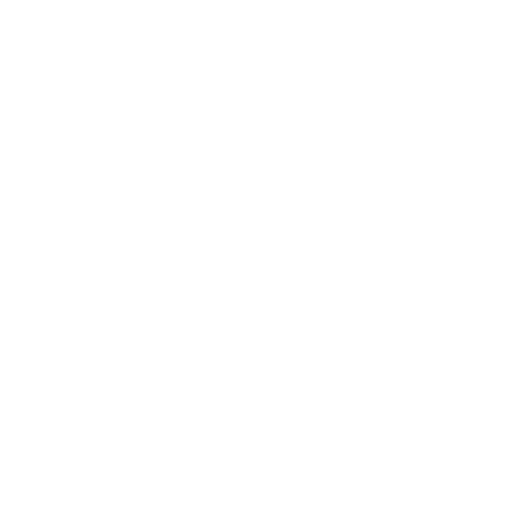
t = 0.00 s
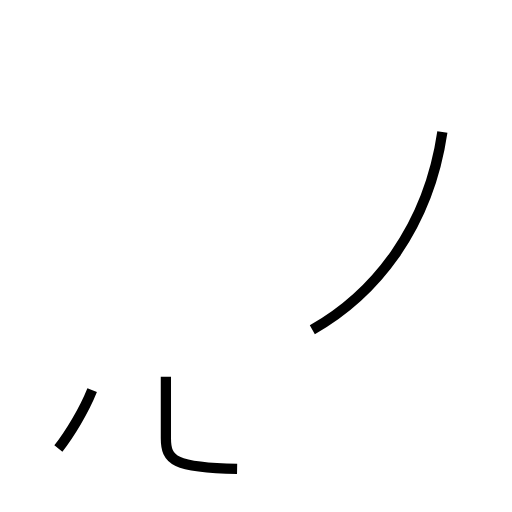
t = 1.35 s
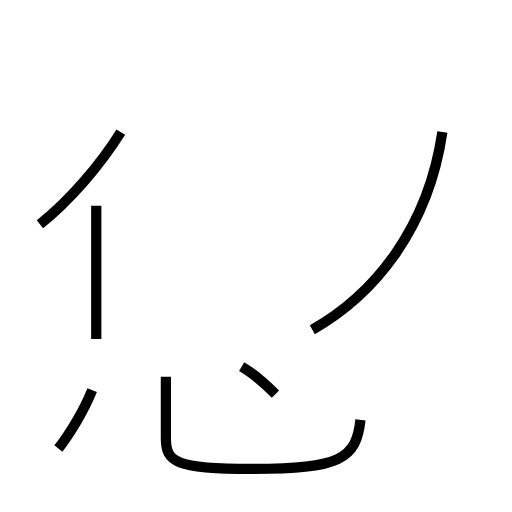
t = 2.67 s
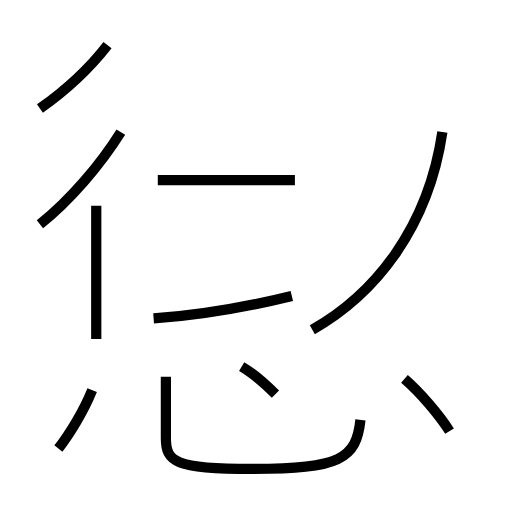
t = 3.96 s
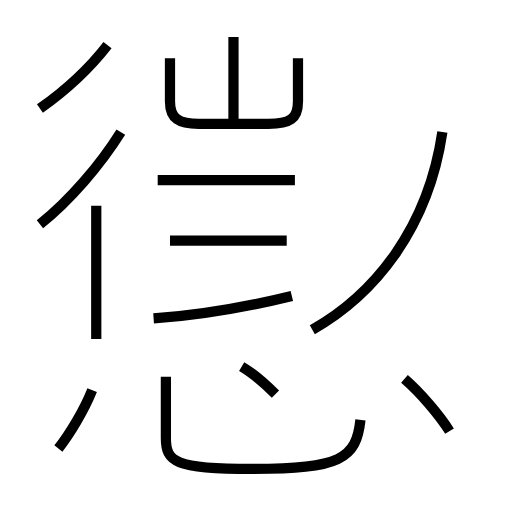
t = 5.26 s
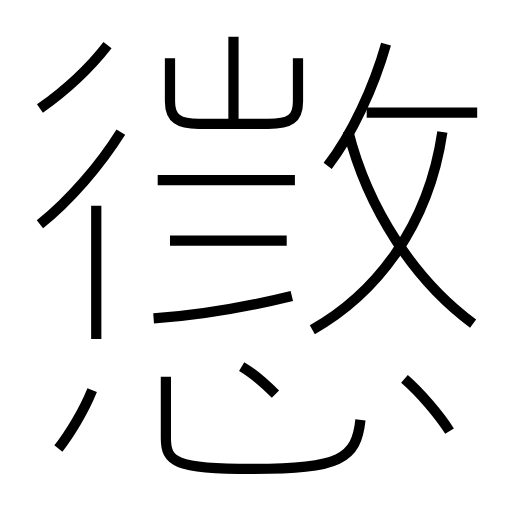
t = 6.67 s

The animated SVG that drew these frames (rendered in a browser with its animation timeline set to each time). Animation: 16 SMIL elements (animate=16); one cycle of 6.67 s.

<?xml version='1.0' encoding='utf-8'?>
<svg viewBox="0.0 -6.0 50.0 50.0" version="1.1" xmlns="http://www.w3.org/2000/svg"><rect x="-1000" y="-1000" width="2000" height="2000" stroke="white" fill="white" /><g style="fill:none;stroke:#000000;stroke-width:1"><path d="M 30.5 -11.8 C 36.5 -15.2 41.8 -21.6 43.2 -31.1 " transform="translate(0.0 38.0)" stroke-dasharray="23.93698966587432" stroke-dashoffset="23.93698966587432"><animate attributeName="stroke-dashoffset" from="23.93698966587432" to="0" dur="0.7181096899762296s" begin="0s; anim_end.end" fill="freeze" id="anim0" /></path><path d="M 5.7 -0.2 C 6.8 -1.6 8.2 -3.9 9.0 -5.9 " transform="translate(0.0 38.0)" stroke-dasharray="6.605118574167324" stroke-dashoffset="6.605118574167324"><animate attributeName="stroke-dashoffset" from="6.605118574167324" to="0" dur="0.19815355722501973s" begin="anim0.end" fill="freeze" id="anim1" /></path><path d="M 16.2 -7.2 L 16.2 -1.2 C 16.2 1.1 17.1 1.8 24.6 1.8 C 33.2 1.8 34.8 0.8 35.2 -3.0 " transform="translate(0.0 38.0)" stroke-dasharray="29.194441161566616" stroke-dashoffset="29.194441161566616"><animate attributeName="stroke-dashoffset" from="29.194441161566616" to="0" dur="0.8758332348469985s" begin="anim1.end" fill="freeze" id="anim2" /></path><path d="M 26.9 -5.5 C 25.8 -6.6 24.8 -7.5 23.6 -8.2 " transform="translate(0.0 38.0)" stroke-dasharray="4.276201850386007" stroke-dashoffset="4.276201850386007"><animate attributeName="stroke-dashoffset" from="4.276201850386007" to="0" dur="0.1282860555115802s" begin="anim2.end" fill="freeze" id="anim3" /></path><path d="M 9.4 -10.9 L 9.4 -23.9 " transform="translate(0.0 38.0)" stroke-dasharray="12.999999999999998" stroke-dashoffset="12.999999999999998"><animate attributeName="stroke-dashoffset" from="12.999999999999998" to="0" dur="0.38999999999999996s" begin="anim3.end" fill="freeze" id="anim4" /></path><path d="M 3.9 -22.1 C 6.8 -24.4 9.8 -27.9 11.8 -31.1 " transform="translate(0.0 38.0)" stroke-dasharray="12.027430810757437" stroke-dashoffset="12.027430810757437"><animate attributeName="stroke-dashoffset" from="12.027430810757437" to="0" dur="0.3608229243227231s" begin="anim4.end" fill="freeze" id="anim5" /></path><path d="M 15.0 -12.9 C 19.2 -13.2 23.6 -13.9 28.5 -15.1 " transform="translate(0.0 38.0)" stroke-dasharray="13.694549112843474" stroke-dashoffset="13.694549112843474"><animate attributeName="stroke-dashoffset" from="13.694549112843474" to="0" dur="0.4108364733853042s" begin="anim5.end" fill="freeze" id="anim6" /></path><path d="M 3.9 -33.4 C 6.3 -35.1 8.8 -37.4 10.5 -39.6 " transform="translate(0.0 38.0)" stroke-dasharray="9.085620124729955" stroke-dashoffset="9.085620124729955"><animate attributeName="stroke-dashoffset" from="9.085620124729955" to="0" dur="0.2725686037418986s" begin="anim6.end" fill="freeze" id="anim7" /></path><path d="M 43.9 -1.9 C 42.9 -3.5 41.0 -5.7 39.5 -7.0 " transform="translate(0.0 38.0)" stroke-dasharray="6.755276513842448" stroke-dashoffset="6.755276513842448"><animate attributeName="stroke-dashoffset" from="6.755276513842448" to="0" dur="0.20265829541527344s" begin="anim7.end" fill="freeze" id="anim8" /></path><path d="M 28.8 -26.4 L 15.4 -26.4 " transform="translate(0.0 38.0)" stroke-dasharray="13.4" stroke-dashoffset="13.4"><animate attributeName="stroke-dashoffset" from="13.4" to="0" dur="0.40199999999999997s" begin="anim8.end" fill="freeze" id="anim9" /></path><path d="M 28.0 -20.5 L 16.6 -20.5 " transform="translate(0.0 38.0)" stroke-dasharray="11.399999999999999" stroke-dashoffset="11.399999999999999"><animate attributeName="stroke-dashoffset" from="11.399999999999999" to="0" dur="0.34199999999999997s" begin="anim9.end" fill="freeze" id="anim10" /></path><path d="M 16.6 -38.3 L 16.6 -34.1 C 16.6 -32.4 17.5 -31.9 19.4 -31.9 L 26.2 -31.9 C 28.3 -31.9 29.1 -32.4 29.1 -34.1 L 29.1 -38.3 " transform="translate(0.0 38.0)" stroke-dasharray="23.59567526537743" stroke-dashoffset="23.59567526537743"><animate attributeName="stroke-dashoffset" from="23.59567526537743" to="0" dur="0.7078702579613229s" begin="anim10.end" fill="freeze" id="anim11" /></path><path d="M 22.8 -32.0 L 22.8 -40.4 " transform="translate(0.0 38.0)" stroke-dasharray="8.399999999999999" stroke-dashoffset="8.399999999999999"><animate attributeName="stroke-dashoffset" from="8.399999999999999" to="0" dur="0.25199999999999995s" begin="anim11.end" fill="freeze" id="anim12" /></path><path d="M 46.2 -12.4 C 40.5 -16.6 35.9 -23.6 34.0 -31.2 " transform="translate(0.0 38.0)" stroke-dasharray="22.840002483118006" stroke-dashoffset="22.840002483118006"><animate attributeName="stroke-dashoffset" from="22.840002483118006" to="0" dur="0.6852000744935401s" begin="anim12.end" fill="freeze" id="anim13" /></path><path d="M 32.0 -27.8 C 34.4 -30.9 36.5 -35.5 37.7 -39.7 " transform="translate(0.0 38.0)" stroke-dasharray="13.265929302296966" stroke-dashoffset="13.265929302296966"><animate attributeName="stroke-dashoffset" from="13.265929302296966" to="0" dur="0.39797787906890897s" begin="anim13.end" fill="freeze" id="anim14" /></path><path d="M 46.6 -33.0 L 35.8 -33.0" transform="translate(0.0 38.0)" stroke-dasharray="10.800000000000004" stroke-dashoffset="10.800000000000004"><animate attributeName="stroke-dashoffset" from="10.800000000000004" to="0" dur="0.3240000000000001s" begin="anim14.end" fill="freeze" id="anim_end" /></path></g></svg>
